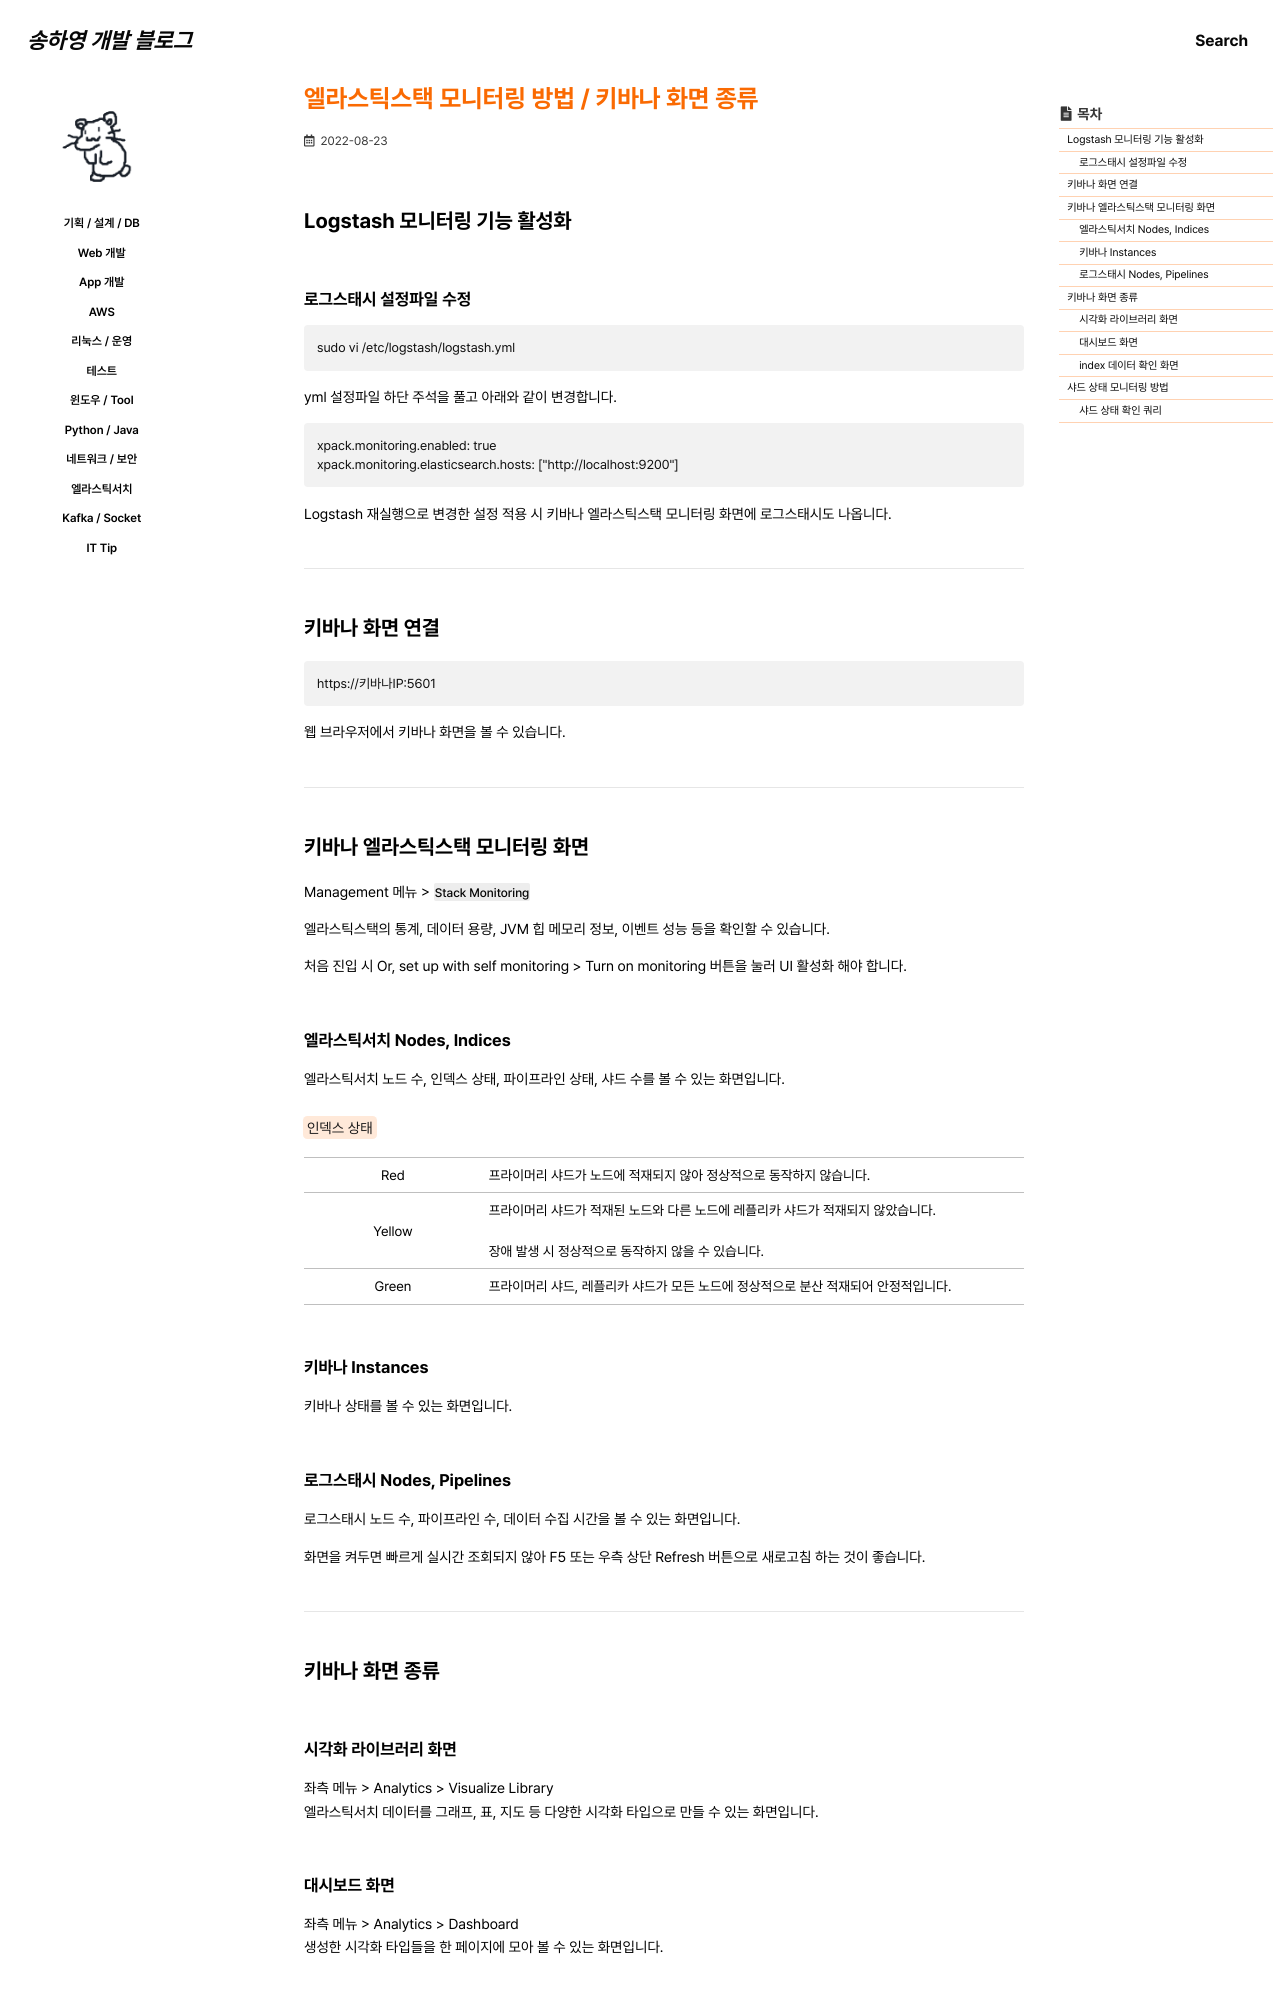

repository: 0songha0/0songha0.github.io · page: elk/2022-08-23-1.html · generator: jekyll

---
title: "엘라스틱스택 모니터링 방법 / 키바나 화면 종류"
excerpt: ""

categories:
  - elk
tags:
  - []

permalink: /elk/2022-08-23-1

toc: true
toc_sticky: true

date: 2022-08-23
last_modified_at: 2022-08-23
---

## Logstash 모니터링 기능 활성화

### 로그스태시 설정파일 수정
```
sudo vi /etc/logstash/logstash.yml
```
yml 설정파일 하단 주석을 풀고 아래와 같이 변경합니다.
```
xpack.monitoring.enabled: true
xpack.monitoring.elasticsearch.hosts: ["http://localhost:9200"]
```
Logstash 재실행으로 변경한 설정 적용 시 키바나 엘라스틱스택 모니터링 화면에 로그스태시도 나옵니다.

---

## 키바나 화면 연결
```
https://키바나IP:5601
```
웹 브라우저에서 키바나 화면을 볼 수 있습니다.

---

## 키바나 엘라스틱스택 모니터링 화면

Management 메뉴 > `Stack Monitoring`

엘라스틱스택의 통계, 데이터 용량, JVM 힙 메모리 정보, 이벤트 성능 등을 확인할 수 있습니다.

처음 진입 시 Or, set up with self monitoring > Turn on monitoring 버튼을 눌러 UI 활성화 해야 합니다.

### 엘라스틱서치 Nodes, Indices
엘라스틱서치 노드 수, 인덱스 상태, 파이프라인 상태, 샤드 수를 볼 수 있는 화면입니다.

<mark>인덱스 상태</mark>  
<table class="table_2_left">
  <tbody>
    <tr>
      <td>Red</td>
      <td>프라이머리 샤드가 노드에 적재되지 않아 정상적으로 동작하지 않습니다.</td>
    </tr>
    <tr>
      <td>Yellow</td>
      <td>
        프라이머리 샤드가 적재된 노드와 다른 노드에 레플리카 샤드가 적재되지 않았습니다.<br><br>
        장애 발생 시 정상적으로 동작하지 않을 수 있습니다.
      </td>
    </tr>
    <tr>
      <td>Green</td>
      <td>프라이머리 샤드, 레플리카 샤드가 모든 노드에 정상적으로 분산 적재되어 안정적입니다.</td>
    </tr>
  </tbody>
</table>

### 키바나 Instances
키바나 상태를 볼 수 있는 화면입니다.

### 로그스태시 Nodes, Pipelines
로그스태시 노드 수, 파이프라인 수, 데이터 수집 시간을 볼 수 있는 화면입니다.

화면을 켜두면 빠르게 실시간 조회되지 않아 F5 또는 우측 상단 Refresh 버튼으로 새로고침 하는 것이 좋습니다.

---

## 키바나 화면 종류

### 시각화 라이브러리 화면
좌측 메뉴 > Analytics > Visualize Library  
엘라스틱서치 데이터를 그래프, 표, 지도 등 다양한 시각화 타입으로 만들 수 있는 화면입니다.
